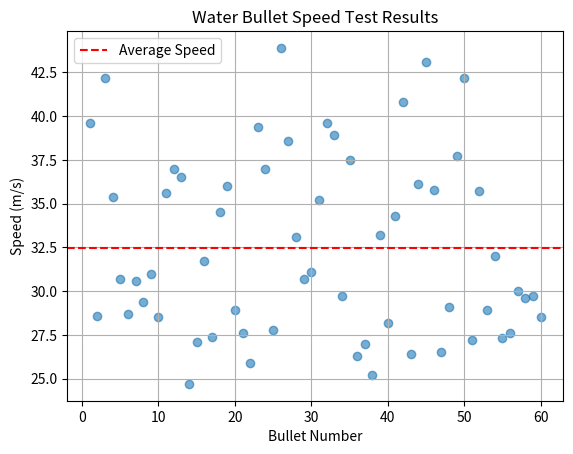

Python code for this plot:
# import matplotlib.pyplot as plt
# import numpy as np
#
# # 假设speeds是一个包含60个速度值的数组
# speeds = [39.6,28.6,42.2,35.4,30.7,28.7,30.6,29.4,31.0,28.5,35.6,37.0,36.5,24.7,27.1,31.7,27.4,34.5,36.0,28.9,27.6,25.9,39.4,37.0,27.8,43.9,38.6,33.1,30.7,31.1,35.2,39.6,38.9,29.7,37.5,26.3,27.0,25.2,33.2,28.2,34.3,40.8,26.4,36.1,43.1,35.8,26.5,29.1,37.7,42.2,27.2,35.7,28.9,32,27.3,27.6,30.0,29.6,29.7,28.5]
# average=np.mean(speeds)
# plt.figure(figsize=(10, 6))
# plt.scatter(np.arange(1, 61), speeds, color='blue',)  # 使用蓝色点表示速度
# plt.title('Water Bullet Speed Test Results')
# plt.xlabel('Bullet Number')
# plt.ylabel('Speed')
# plt.grid(True)
# # plt.axhline(average,color='red',label='average speed')
# plt.show()
import matplotlib.pyplot as plt
import numpy as np

# 假设speeds是60组水弹枪子弹速度数据
speeds = [39.6,28.6,42.2,35.4,30.7,28.7,30.6,29.4,31.0,28.5,35.6,37.0,36.5,24.7,27.1,31.7,27.4,34.5,36.0,28.9,27.6,25.9,39.4,37.0,27.8,43.9,38.6,33.1,30.7,31.1,35.2,39.6,38.9,29.7,37.5,26.3,27.0,25.2,33.2,28.2,34.3,40.8,26.4,36.1,43.1,35.8,26.5,29.1,37.7,42.2,27.2,35.7,28.9,32,27.3,27.6,30.0,29.6,29.7,28.5]  # 正态分布数据，平均35，标准差5

# 绘制散点图，设置透明度
plt.scatter(range(1, 61), speeds, alpha=0.6)

# 计算并显示平均速度
average_speed = np.mean(speeds)
plt.axhline(average_speed, color='red', linestyle='--', label='Average Speed')

# 显示图例
plt.legend()

# 设置标题和坐标轴标签
plt.title('Water Bullet Speed Test Results')
plt.xlabel('Bullet Number')
plt.ylabel('Speed (m/s)')

# 显示网格
plt.grid(True)

# 显示图表
plt.show()